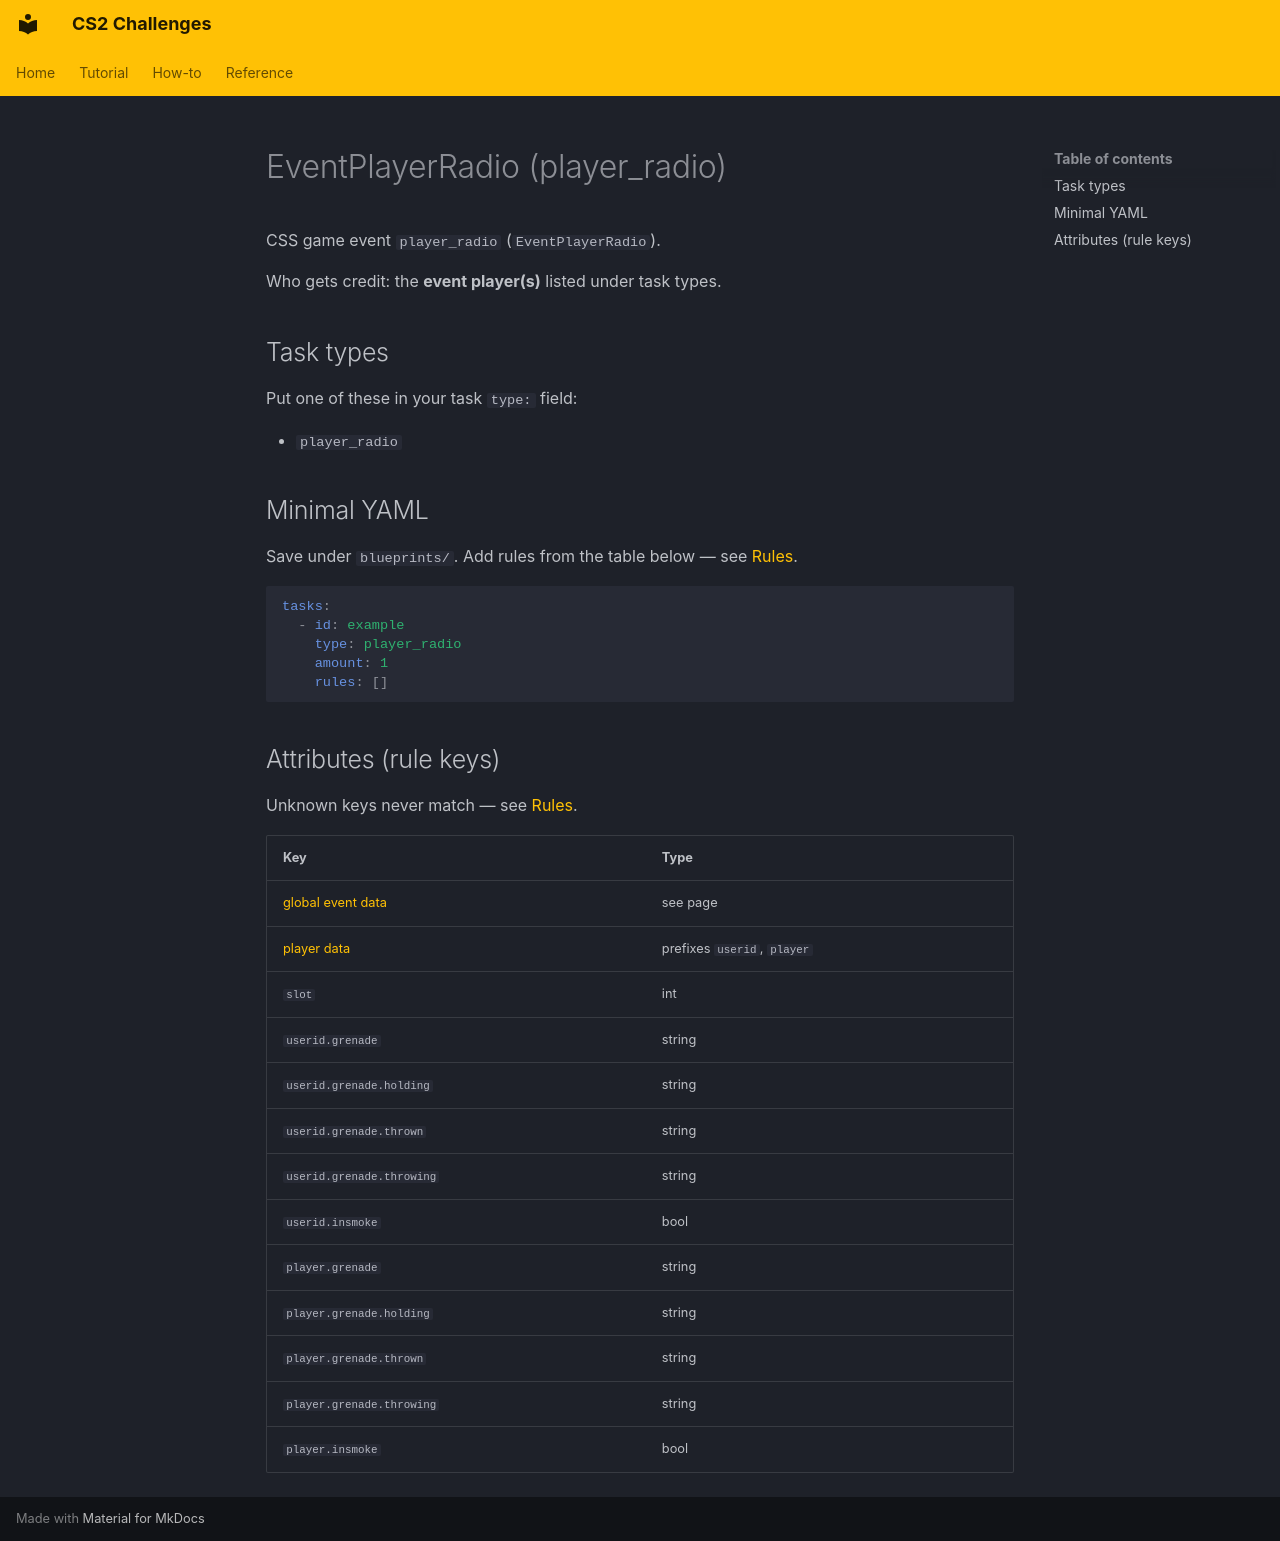

repository: Kandru/cs2-challenges · page: reference/events/EventPlayerRadio/index.html · generator: mkdocs

# EventPlayerRadio (player_radio)

CSS game event `player_radio` (`EventPlayerRadio`).

Who gets credit: the **event player(s)** listed under task types.

## Task types

Put one of these in your task `type:` field:

- `player_radio`

## Minimal YAML

Save under `blueprints/`. Add rules from the table below — see [Rules](../rules.md).

```yaml
tasks:
  - id: example
    type: player_radio
    amount: 1
    rules: []
```

## Attributes (rule keys)

Unknown keys never match — see [Rules](../rules.md).

| Key | Type |
|-----|------|
| [global event data](../../rules/GlobalEventData.md) | see page |
| [player data](../../rules/GlobalPlayerData.md) | prefixes `userid`, `player` |
| `slot` | int |
| `userid.grenade` | string |
| `userid.grenade.holding` | string |
| `userid.grenade.thrown` | string |
| `userid.grenade.throwing` | string |
| `userid.insmoke` | bool |
| `player.grenade` | string |
| `player.grenade.holding` | string |
| `player.grenade.thrown` | string |
| `player.grenade.throwing` | string |
| `player.insmoke` | bool |
